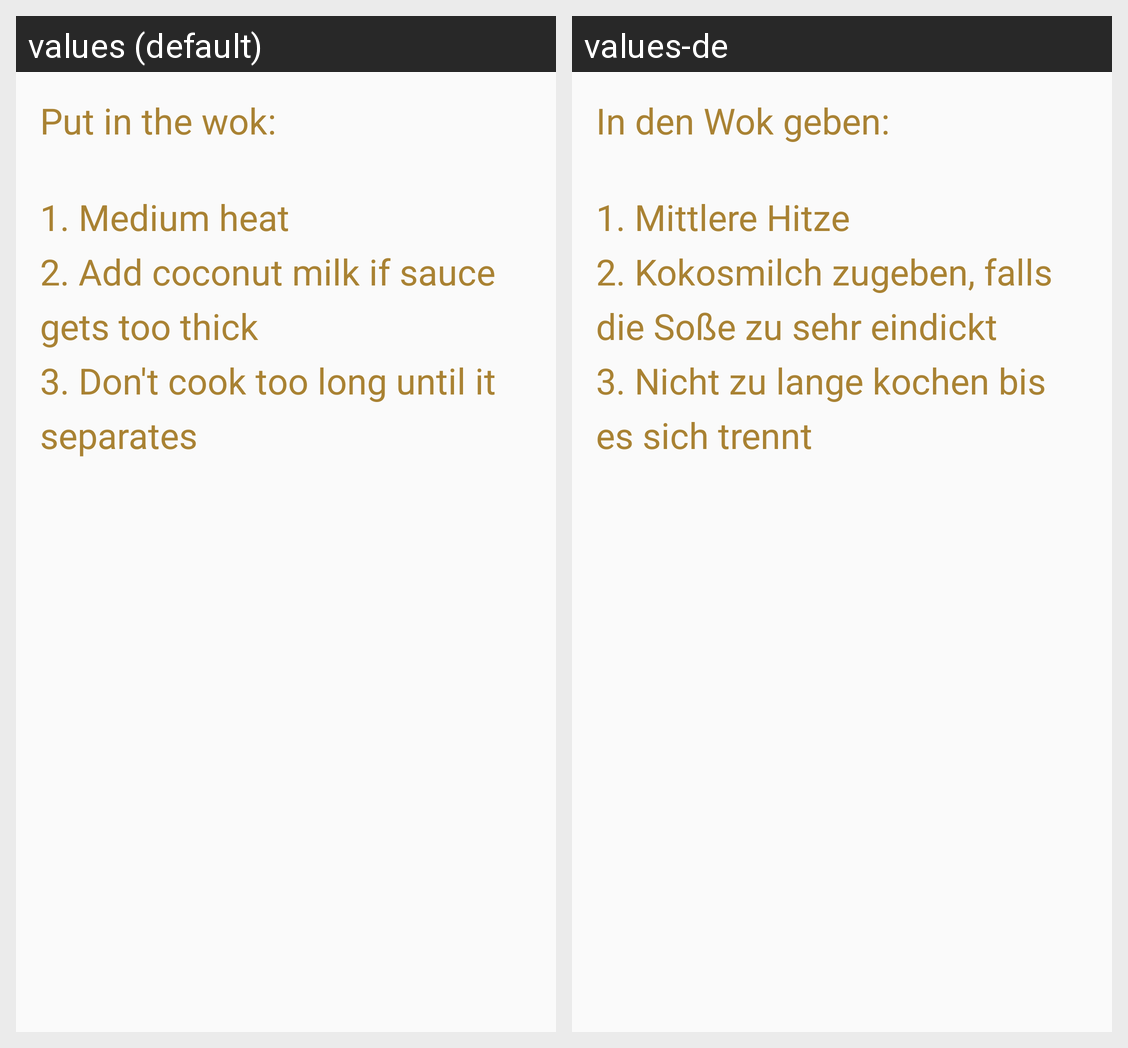

This grid shows one Android layout under two languages. Give, for every string resource on the screen, its name, the default text and each shown locale's text.
Android screen res/layout/fragment_recipe_steps.xml rendered under 2 locales, left to right: values (default), values-de. Device: Nexus 5 (rendered at 1080×1920; each locale shown at half size, 540×960, under a caption strip naming it); theme AppTheme.NoActionBar.
Strings drawn on this screen, with the default value and each locale's value (text and hints the layout hard-codes, and strings that could not be matched under every locale, appear in the picture but are not listed):

put_in_the_wok
  values: Put in the wok:
  values-de: In den Wok geben:

medium_heat_don_t_cook_too_long
  values: 1. Medium heat
      2. Add coconut milk if sauce gets too thick
      3. Don't cook too long until it separates
  values-de: 1. Mittlere Hitze
      2. Kokosmilch zugeben, falls die Soße zu sehr eindickt
      3. Nicht zu lange kochen bis es sich trennt
